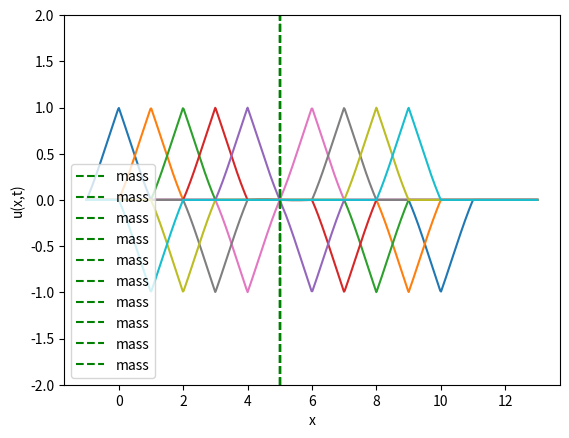

The script that saved this image:
# Cálculo da transformada de Fourier

import numpy as np
import matplotlib.pyplot as plt

rho = 7850  # Bar's density
E = 210e9 # Bar's Young Modulos
c_0 = np.sqrt(E/rho) # Bar's propagation velocity

N = 10 # Number of discratization points

A = 1 # Maxium amplitude

bar_len = 5 # Bar lengtg

M = 500 # Mass at the end of the bar

Area = np.pi*(0.0127**2)

a = -1 # Sign limits
b = 0
c = 1

x_disc = np.linspace(-2,1,N) # Discretizes the sign along the y axis

y_disc = np.piecewise(x_disc,
                      [x_disc < a, 
                       (x_disc >= a) & (x_disc <= b), 
                       (x_disc > b) & (x_disc <= c),
                       (x_disc > c)
                       ],
                      [0,
                       lambda x: A*(x/2 + 1),
                       lambda x: A*(-x + 1),
                       0
                       ]
                      ) # Discretizes the sign along the x axis

# Process and recovery sign

from scipy.fft import fft, fftfreq, ifft

# Processing of the FFT

yf = fft(y_disc) # Calculates the amplitudes
xf = fftfreq(N) # Calculates the frequencies associated to the amplitudes above

recoverd_sign = ifft(yf) # Recuperates the original sign from the FFT frequencies

k = 2*np.pi*xf # Wave number

omega = c_0*k # Wave circular frequency

def A_hat(x,t): # Generates the original incident sign
    x = x - c_0*t
    if (x >= -1) and (x <= 0):
        return A*(x + 1)
    if (x > 0) and (x <= 1):
        return A*(-x + 1)
    else:
        return 0
    
def mirror_A_hat(x,t): # Generates the original incident sign
    x = x + c_0*t

    if (x >= (-1 + 2*bar_len)) and ( x <= (0 + 2*bar_len)):
        return A*(x + 1 - 2*bar_len)
    if (x > (0 + 2*bar_len)) and (x <= (1 + 2*bar_len)):
        return A*(-x + 1 + 2*bar_len)
    else:
        return 0

x_linspace = np.linspace(-1, 13, 600) # Point over the x axis to calculate u(x,t)

u_x_t = np.zeros(np.shape(x_linspace)[0]) # prealocates the u(x,t) vector

def u_i(x,t): # Calculates the u_incident(x,t) from the espectral form at x and t
    u = 0

    Amp = A_hat(x,t)

    for n in range(N):
        u =+ Amp*np.exp(-1j*(k[n]*x - omega[n]*t))

    return u

def u_r(x,t): # Calculates the u_reflexion(x,t) from the espectral form at x and t\

    u = 0

    Amp_B = A_hat(x - 2*bar_len,-t)

    for n in range(1,N):
               
        u =+ Amp_B*((1j*k[n]*Area*E - M*omega[n]**2)/(1j*k[n]*Area*E + M*omega[n]**2))*np.exp(1j*(k[n]*x + omega[n]*t))

    return u

for j in range(10):
    for i in range(np.shape(x_linspace)[0]): # Calculates the u(x,t) along the x axis at x
        u_x_t[i] = u_i(x_linspace[i], j/c_0) + u_r(x_linspace[i], j/c_0) # m/c_0 gives the time need for the wave displace m meters

    # Plots the wave recovered

    plt.figure('Wave propagation')
    plt.plot(x_linspace, u_x_t)
    plt.axvline(x = 5, label = 'mass', linestyle = 'dashed', color = 'g')
    plt.xlabel('x')
    plt.ylabel('u(x,t)')
    plt.ylim(-2,2)
    plt.legend()
    plt.show()